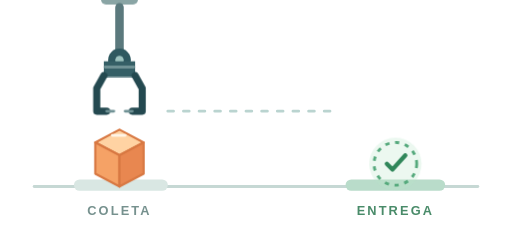
t = 0.00 s
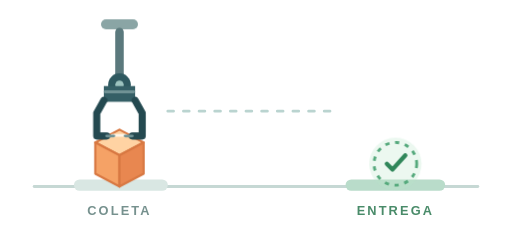
t = 0.92 s
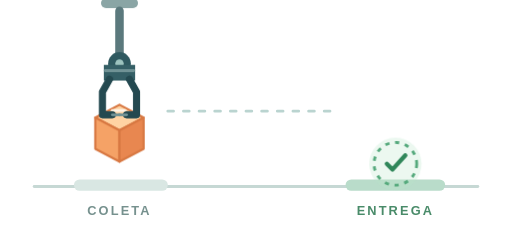
t = 1.88 s
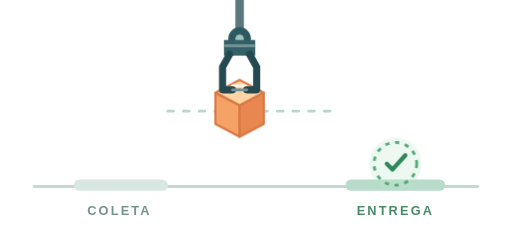
t = 2.88 s
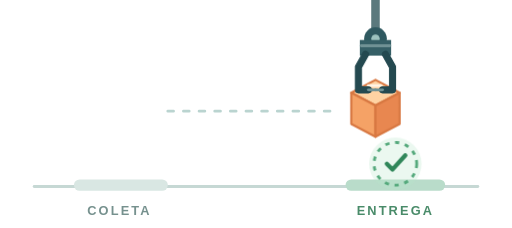
t = 3.70 s
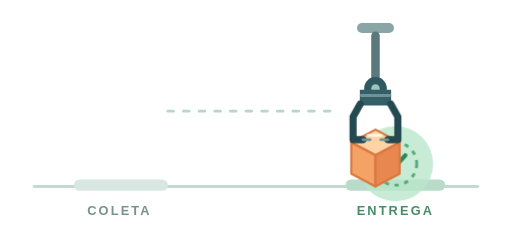
t = 4.69 s

The animated SVG that drew these frames (rendered in a browser with its animation timeline set to each time). Animation: 5 CSS @keyframes rules; one cycle of 5.60 s, repeats indefinitely.

<svg xmlns="http://www.w3.org/2000/svg" viewBox="0 0 360 160" width="360" height="160">
  <title>Garra levando um cubo ao ponto de entrega</title>
  <style>
    .claw { animation: claw-route 5.6s ease-in-out infinite; }
    .cube { animation: cube-route 5.6s ease-in-out infinite; }
    .finger-left { animation: close-left 5.6s ease-in-out infinite; }
    .finger-right { animation: close-right 5.6s ease-in-out infinite; }
    .target-pulse { animation: target-pulse 5.6s ease-in-out infinite; transform-origin: 278px 115px; }
    @keyframes claw-route {
      0%, 9% { transform: translate(64px, -20px); }
      19%, 29% { transform: translate(64px, 0); }
      38% { transform: translate(64px, -35px); }
      66% { transform: translate(244px, -35px); }
      78%, 85% { transform: translate(244px, 0); }
      94% { transform: translate(244px, -20px); }
      100% { transform: translate(64px, -20px); }
    }
    @keyframes cube-route {
      0%, 29% { transform: translate(0, 0); opacity: 1; }
      38% { transform: translate(0, -35px); opacity: 1; }
      66% { transform: translate(180px, -35px); opacity: 1; }
      78%, 89% { transform: translate(180px, 0); opacity: 1; }
      96%, 100% { transform: translate(180px, 0); opacity: 0; }
    }
    @keyframes close-left {
      0%, 19%, 85%, 100% { transform: translateX(0); }
      29%, 78% { transform: translateX(4px); }
    }
    @keyframes close-right {
      0%, 19%, 85%, 100% { transform: translateX(0); }
      29%, 78% { transform: translateX(-4px); }
    }
    @keyframes target-pulse {
      0%, 65%, 100% { opacity: .28; transform: scale(.8); }
      80%, 91% { opacity: .8; transform: scale(1.15); }
    }
    @media (prefers-reduced-motion: reduce) {
      .claw, .cube, .finger-left, .finger-right, .target-pulse { animation: none; }
      .claw { transform: translate(64px, -20px); }
    }
  </style>

  <path d="M24 131H336" stroke="#c6d8d4" stroke-width="2" stroke-linecap="round"/>
  <path d="M118 78H236" stroke="#bad4d0" stroke-width="2" stroke-dasharray="4 7" stroke-linecap="round"/>
  <path d="M56 130h58" stroke="#d9e7e3" stroke-width="8" stroke-linecap="round"/>
  <path d="M247 130h62" stroke="#b9dcca" stroke-width="8" stroke-linecap="round"/>
  <circle class="target-pulse" cx="278" cy="115" r="23" fill="#b9e6ca"/>
  <circle cx="278" cy="115" r="15" fill="none" stroke="#55a97c" stroke-width="2" stroke-dasharray="3 4"/>
  <path d="m272 115 4 4 9-10" fill="none" stroke="#30875a" stroke-width="3" stroke-linecap="round" stroke-linejoin="round"/>

  <g class="cube">
    <path d="m67 100 17-9 17 9-17 9Z" fill="#ffd3a3" stroke="#d87842" stroke-width="1.5" stroke-linejoin="round"/>
    <path d="M67 100v22l17 9v-22Z" fill="#f5a266" stroke="#d87842" stroke-width="1.5" stroke-linejoin="round"/>
    <path d="M84 109v22l17-9v-22Z" fill="#e88750" stroke="#d87842" stroke-width="1.5" stroke-linejoin="round"/>
    <path d="M79 95h9" stroke="#fff5e7" stroke-width="2" stroke-linecap="round"/>
  </g>

  <g class="claw">
    <rect x="7" y="16" width="26" height="7" rx="3.5" fill="#8aa5a5"/>
    <rect x="17" y="22" width="6" height="39" rx="3" fill="#5b797d"/>
    <circle cx="20" cy="62" r="8" fill="#2f5960"/>
    <circle cx="20" cy="62" r="3" fill="#9dc3bf"/>
    <path d="M9 63h22v11H9z" fill="#355f66"/>
    <path d="M10 67h20" stroke="#709295" stroke-width="2" stroke-linecap="round"/>
    <g class="finger-left">
      <path d="M9 73 4 82v16h7" fill="none" stroke="#244950" stroke-width="5" stroke-linecap="round" stroke-linejoin="round"/>
      <path d="M11 98h5" stroke="#709295" stroke-width="2" stroke-linecap="round"/>
    </g>
    <g class="finger-right">
      <path d="m31 73 5 9v16h-7" fill="none" stroke="#244950" stroke-width="5" stroke-linecap="round" stroke-linejoin="round"/>
      <path d="M24 98h5" stroke="#709295" stroke-width="2" stroke-linecap="round"/>
    </g>
  </g>

  <text x="84" y="151" text-anchor="middle" fill="#76918e" font-size="9" font-family="Arial, sans-serif" font-weight="700" letter-spacing="1.5">COLETA</text>
  <text x="278" y="151" text-anchor="middle" fill="#498b69" font-size="9" font-family="Arial, sans-serif" font-weight="700" letter-spacing="1.5">ENTREGA</text>
</svg>
